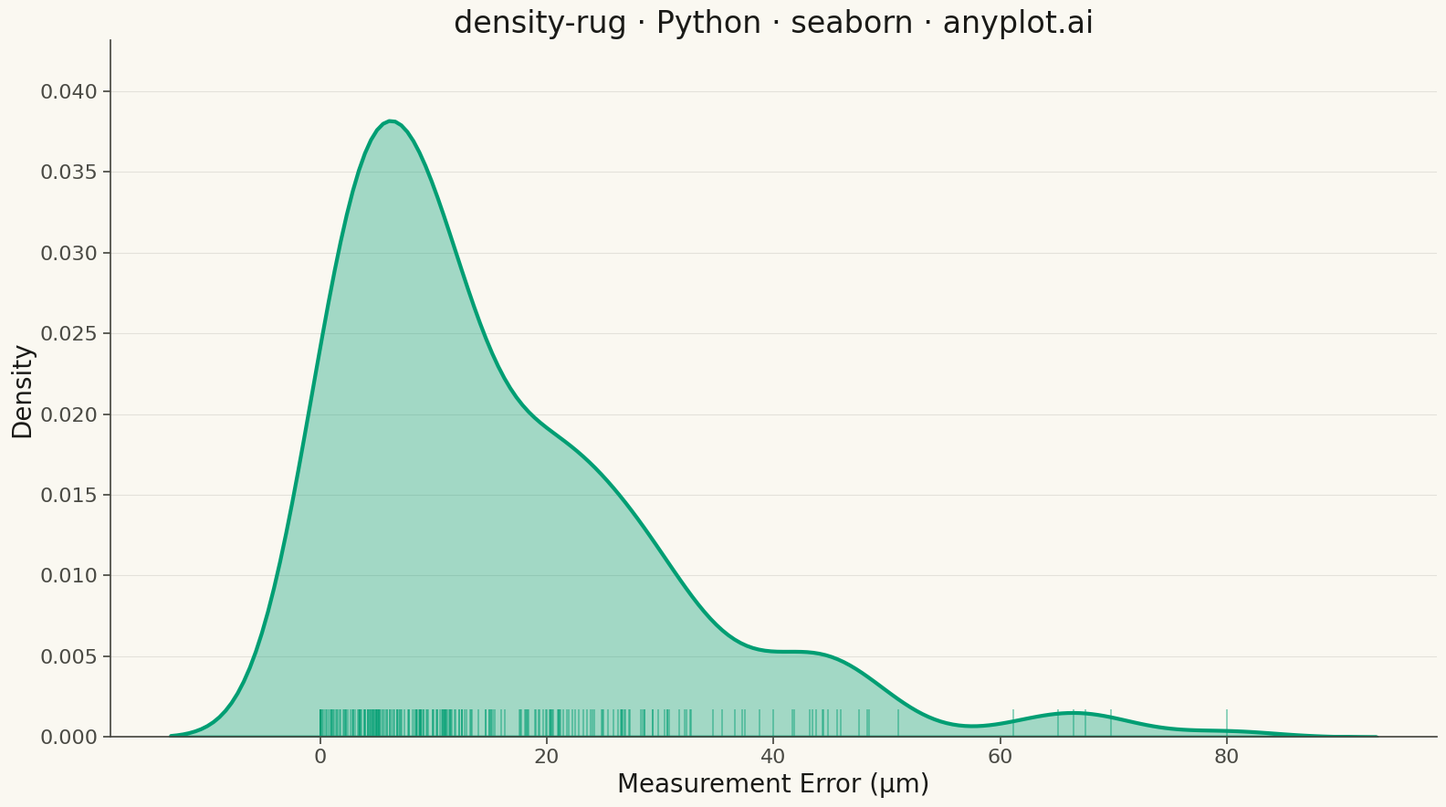

Here is the Python script that generated this plot:
"""anyplot.ai
density-rug: Density Plot with Rug Marks
Library: seaborn | Python 3.13
Quality: pending | Created: 2026-05-18
"""

import os

import matplotlib.pyplot as plt
import numpy as np
import seaborn as sns


# Theme tokens
THEME = os.getenv("ANYPLOT_THEME", "light")
PAGE_BG = "#FAF8F1" if THEME == "light" else "#1A1A17"
INK = "#1A1A17" if THEME == "light" else "#F0EFE8"
INK_SOFT = "#4A4A44" if THEME == "light" else "#B8B7B0"
BRAND = "#009E73"  # Okabe-Ito position 1

# Data - Sensor measurement errors (single-peak exponential decay)
np.random.seed(17)
# Most measurements have small errors, few have large errors (exponential distribution)
# This represents measurement precision in scientific instruments
errors = np.random.exponential(scale=15, size=250)
# Add a small noise component to make it slightly more realistic
errors = errors + np.random.normal(0, 2, size=250)
# Clip to realistic bounds (0-80)
errors = np.clip(errors, 0, 80)

# Configure seaborn theme
sns.set_theme(
    style="ticks",
    rc={
        "figure.facecolor": PAGE_BG,
        "axes.facecolor": PAGE_BG,
        "axes.edgecolor": INK_SOFT,
        "axes.labelcolor": INK,
        "text.color": INK,
        "xtick.color": INK_SOFT,
        "ytick.color": INK_SOFT,
        "grid.color": INK,
        "grid.alpha": 0.10,
    },
)

# Create figure
fig, ax = plt.subplots(figsize=(16, 9), facecolor=PAGE_BG)

# Plot KDE with fill
sns.kdeplot(data=errors, ax=ax, fill=True, alpha=0.35, color=BRAND, linewidth=3, bw_adjust=0.9)

# Add rug plot
sns.rugplot(data=errors, ax=ax, color=BRAND, alpha=0.5, height=0.04, linewidth=1.2)

# Styling
ax.set_xlabel("Measurement Error (μm)", fontsize=20, color=INK)
ax.set_ylabel("Density", fontsize=20, color=INK)
ax.set_title("density-rug · Python · seaborn · anyplot.ai", fontsize=24, fontweight="medium", color=INK)
ax.tick_params(axis="both", labelsize=16, colors=INK_SOFT)

# Grid styling (y-axis only, subtle)
ax.yaxis.grid(True, alpha=0.10, linewidth=0.8, color=INK)
ax.set_axisbelow(True)

# Remove top and right spines
ax.spines["top"].set_visible(False)
ax.spines["right"].set_visible(False)
for spine in ("left", "bottom"):
    ax.spines[spine].set_color(INK_SOFT)

plt.tight_layout()
plt.savefig(f"plot-{THEME}.png", dpi=300, bbox_inches="tight", facecolor=PAGE_BG)
